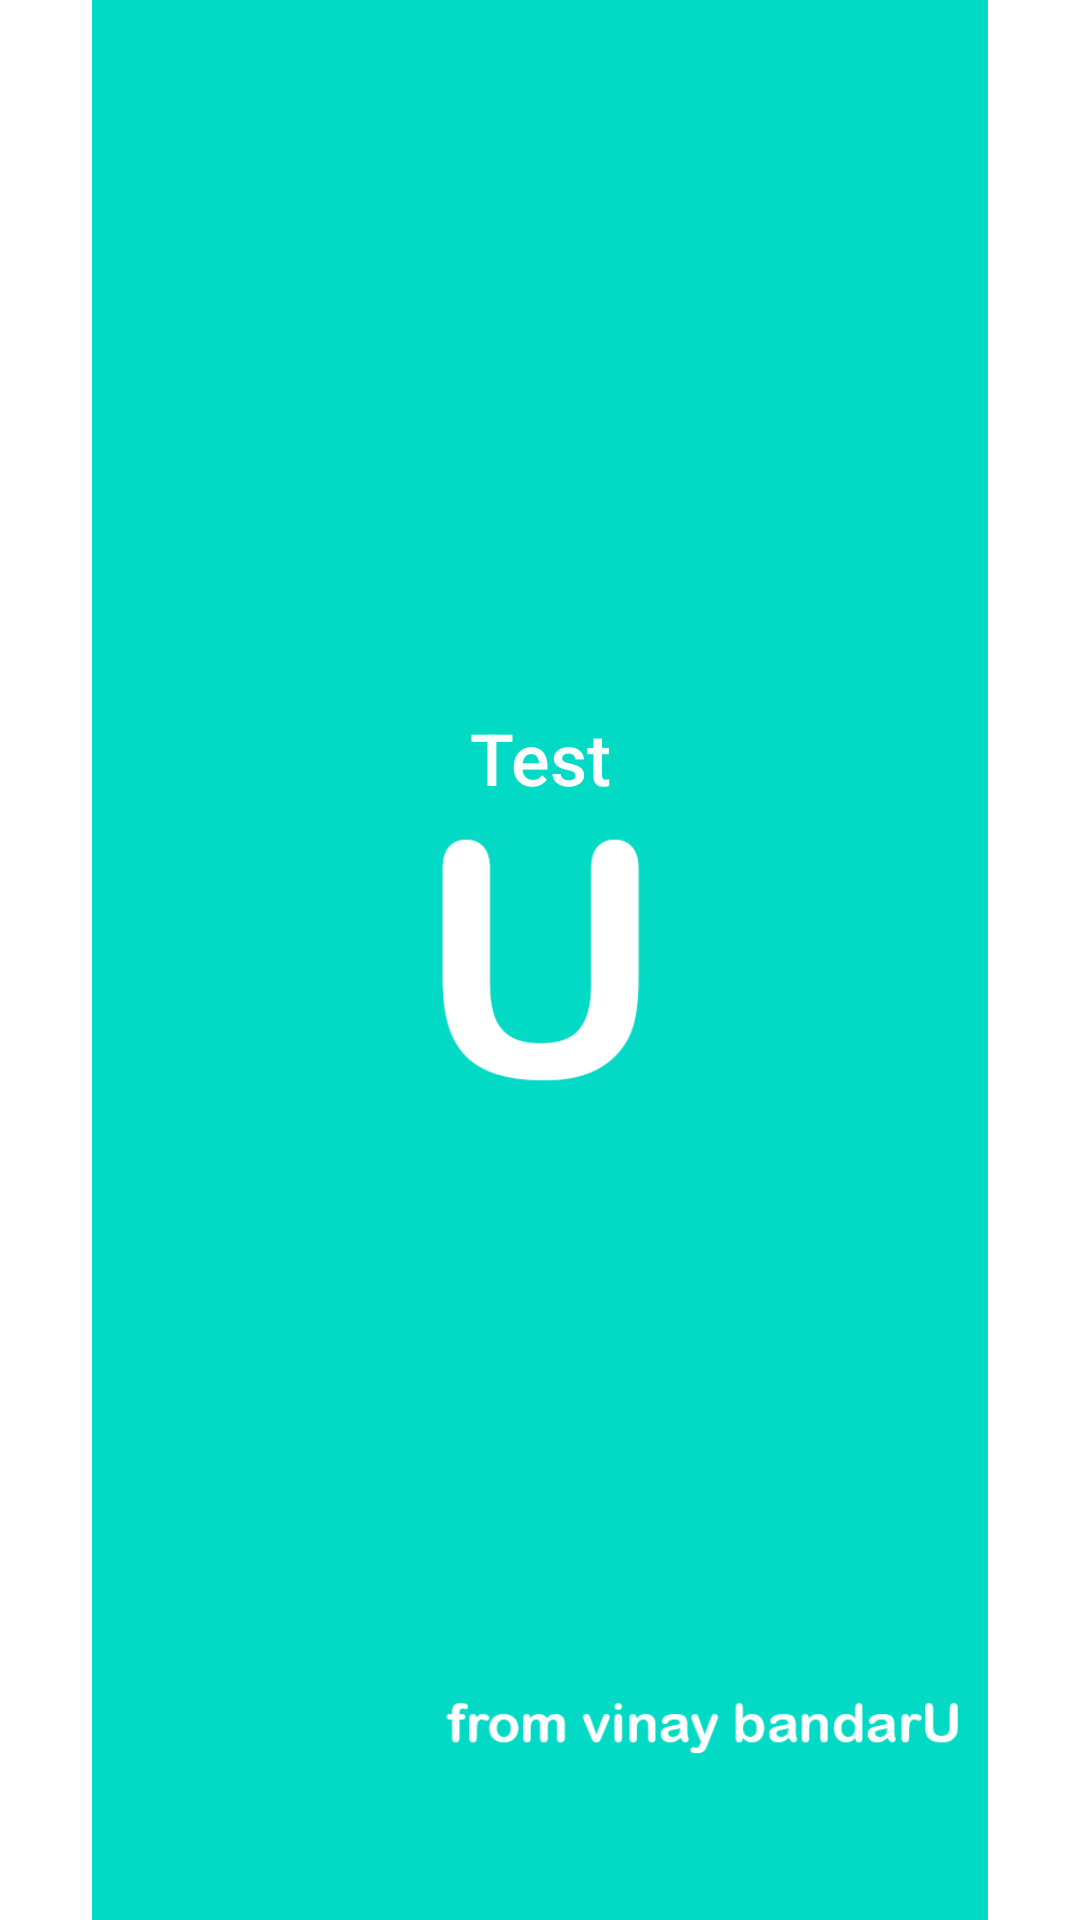

Reconstruct the res/layout file that produces this screen, plus the resources it refers to.
<!-- AndroidManifest.xml: application theme Theme.Storage_access -->
<!-- res/layout/activity_logo_screen.xml -->
<?xml version="1.0" encoding="utf-8"?>
<androidx.constraintlayout.widget.ConstraintLayout xmlns:android="http://schemas.android.com/apk/res/android"
    xmlns:app="http://schemas.android.com/apk/res-auto"
    xmlns:tools="http://schemas.android.com/tools"
    android:layout_width="match_parent"
    android:layout_height="match_parent"
    tools:context=".Logo_Screen">

    <ImageView
        android:id="@+id/imageView"
        android:layout_width="match_parent"
        android:layout_height="wrap_content"
        app:layout_constraintBottom_toBottomOf="parent"
        app:layout_constraintEnd_toEndOf="parent"
        app:layout_constraintHorizontal_bias="0.0"
        app:layout_constraintStart_toStartOf="parent"
        app:layout_constraintTop_toTopOf="parent"
        app:layout_constraintVertical_bias="0.0"
        app:srcCompat="@drawable/finallogo" />

    <TextView
        android:id="@+id/textView2"
        android:layout_width="wrap_content"
        android:layout_height="wrap_content"
        android:layout_marginTop="150dp"
        android:layout_marginBottom="285dp"
        android:fontFamily="sans-serif-medium"
        android:text="Test"
        android:textColor="@color/white"
        android:textSize="24sp"
        app:layout_constraintBottom_toBottomOf="parent"
        app:layout_constraintEnd_toEndOf="parent"
        app:layout_constraintHorizontal_bias="0.5"
        app:layout_constraintStart_toStartOf="parent"
        app:layout_constraintTop_toTopOf="parent" />

</androidx.constraintlayout.widget.ConstraintLayout>
<!-- resources referenced by this layout -->
<resources>
  <color name="white">#FFFFFFFF</color>
  <!-- drawable finallogo: jpg bitmap (drawable, 60092 bytes) -->
  <style name="Theme.Storage_access" parent="Theme.MaterialComponents.DayNight.DarkActionBar">
          
          <item name="colorPrimary">@color/teal_200</item>
          <item name="colorPrimaryVariant">@color/teal_200</item>
          <item name="colorOnPrimary">@color/teal_200</item>
          
          <item name="colorSecondary">@color/teal_200</item>
          <item name="colorSecondaryVariant">@color/teal_700</item>
          <item name="colorOnSecondary">@color/black</item>
          <item name="android:statusBarColor" tools:targetApi="l">@color/teal_200</item>
  
  
  
          3DDCBC
      </style>
  <color name="teal_200">#FF03DAC5</color>
  <color name="teal_700">#FF018786</color>
  <color name="black">#FF000000</color>
</resources>
